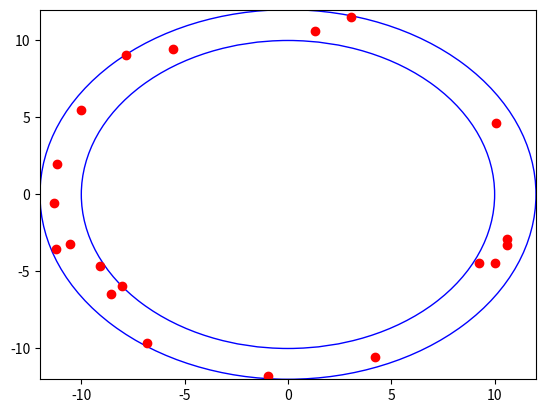
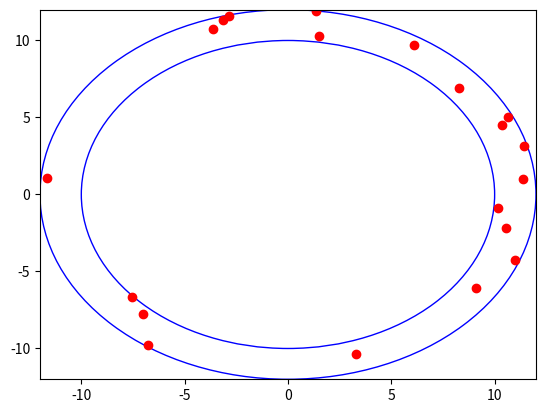
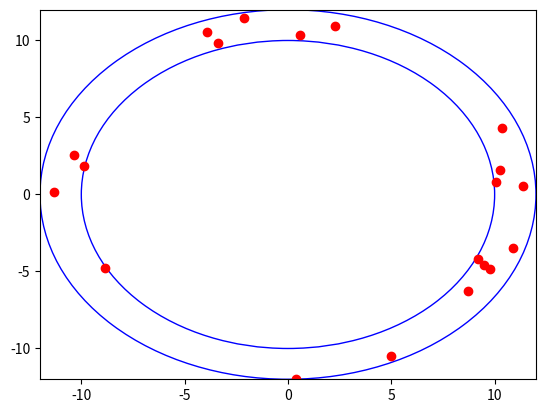
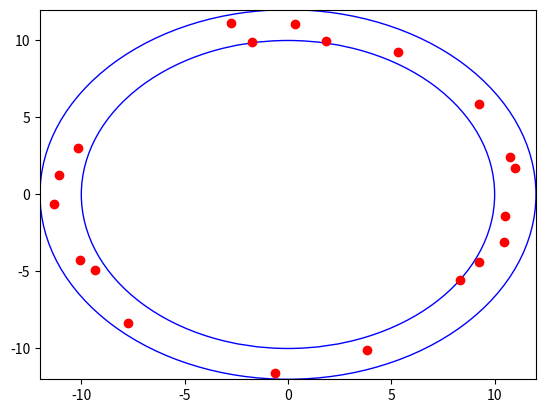
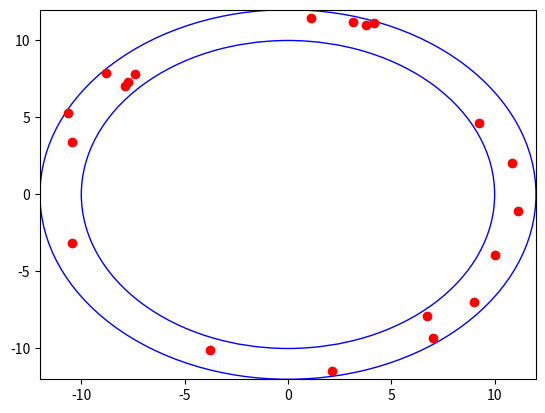
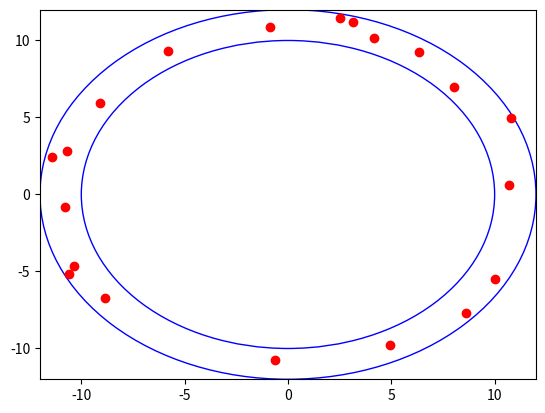
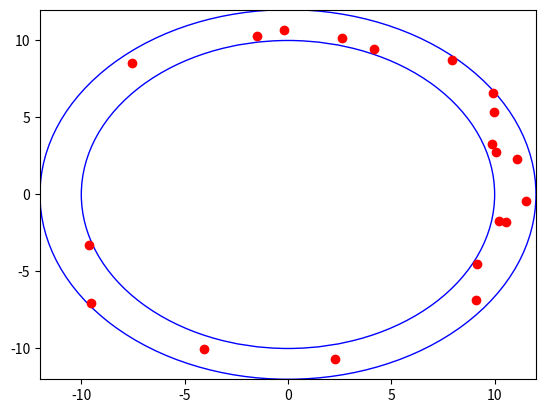
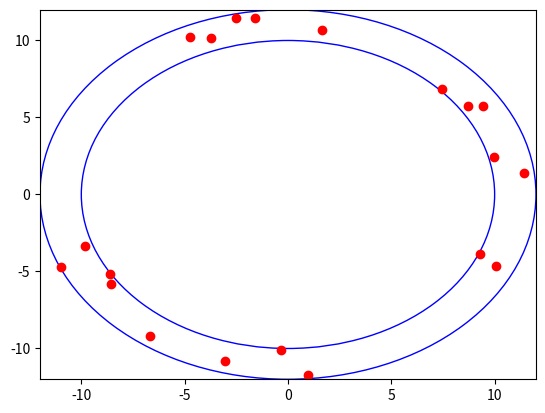
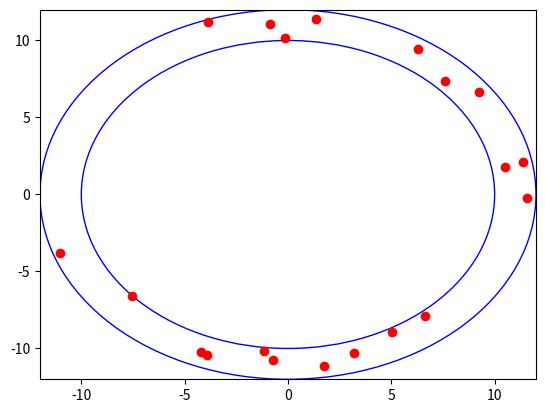
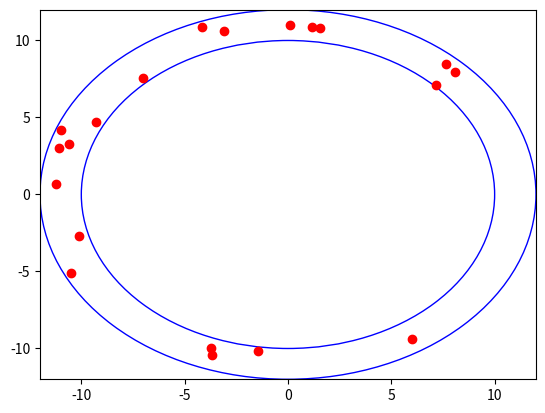
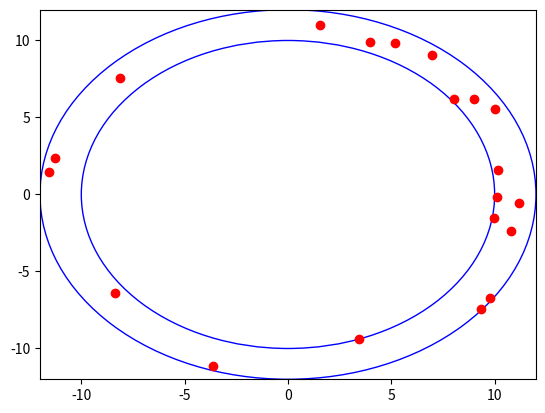
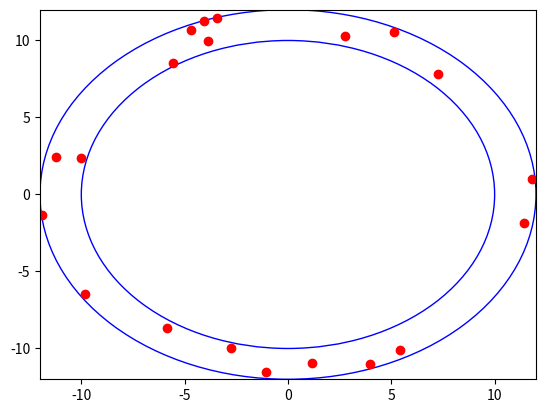
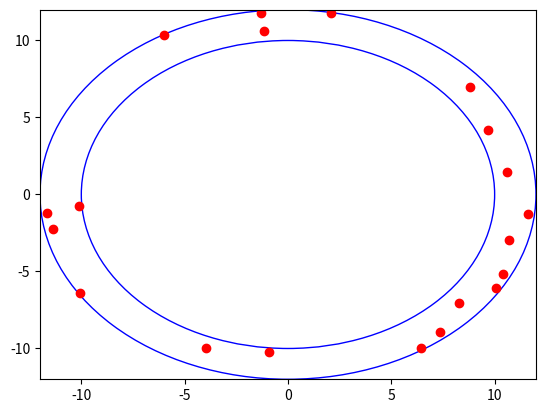
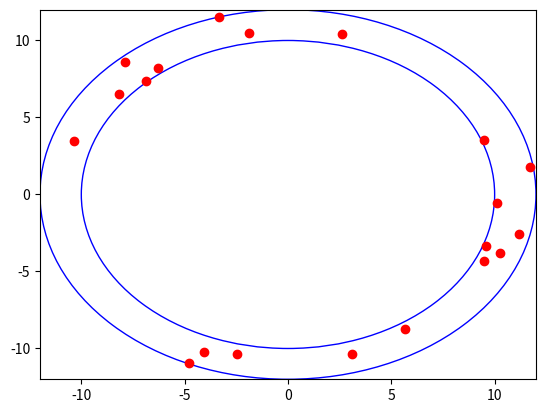
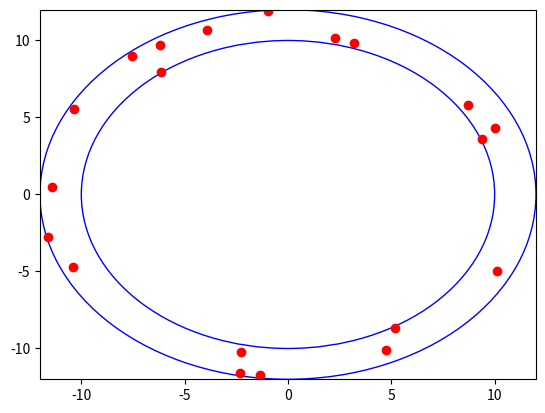
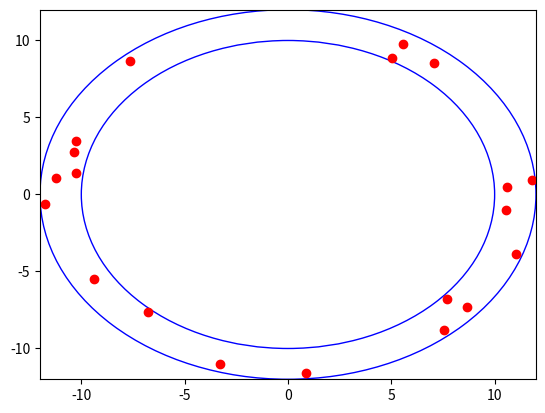

Here is the Python script that generated these plots, in order:
"""
Physics 18L - Experiment 4 - Day 1
Christian Lee
  
Professor: N. Whitehorn
TA: Teresa Le
Lab Date: Wednesday, Oct 23, 2019
UCLA Physics Department

Required libraries: random, matplotlib, math

Psychophysics and random numbers
"""

import random
from matplotlib import pyplot
from math import sqrt

seed = random.randrange(1, 2**32)

def lcg():
	#Linear Congruential Generator
	#V_(j+1) = ( V_j * A + B ) mod M
	#A is the multiplier
	a = 1664525
	#B is the increment
	b = 1013904223
	#M is the modulus
	m = 2**32
	#V_j is the seed
	#Function returns a float in [0, 1)

	global seed #Allow lcg to modify seed

	seed = ((seed * a) + b) % m 
	return seed / 2**32

def verify_uniform_hist():
	rand = []
	for i in range(0,10000):
		rand.append(lcg())

	pyplot.hist(rand, bins = 100)
	pyplot.show()
#Uncomment below to produce a histogram of 10000 points generated from the lcg function. It should create a uniform histogram showing that lcg is uniformly distributed. 
#verify_uniform_hist()

def ring(rad_a = 10, rad_b = 12, n=20):
	#Generate a random point that falls within a ring of inner radius rad_a and outer radius rad_b
	#Assume rad_a < rad_b

	if rad_a == rad_b:
		raise ValueError("The ring has width zero.")

	if rad_a > rad_b:
		rad_a, rad_b = rad_b, rad_a

	x = []
	y = []

	while(len(x) < n):
		rand_x = random.uniform(0, rad_b) * random.randrange(-1, 2, 2) #Generate a random number in (-rad_b, rad_b)
		rand_y = random.uniform(0, rad_b) * random.randrange(-1, 2, 2) #Generate a random number in (-rad_b, rad_b)
		if rad_a <= sqrt(rand_x**2 + rand_y**2) <= rad_b: 
			#Test to see if the point falls within the ring. I
			x.append(rand_x)
			y.append(rand_y)
	
	#Plot spaghetti
	pyplot.ion()
	circlea = pyplot.Circle((0, 0), rad_a, fill=False, color = "blue")
	circleb = pyplot.Circle((0,0), rad_b, fill=False, color = "blue")
	fig, ax = pyplot.subplots() 
	ax.add_artist(circlea)
	ax.add_artist(circleb)
	ax.set(xlim=(-rad_b, rad_b), ylim=(-rad_b, rad_b))
	pyplot.plot(x, y, "ro")
	pyplot.draw()
	pyplot.pause(0.0001)
	pyplot.clf()
	
#Plot 30 figures.
for i in range(0,30):
	ring()
